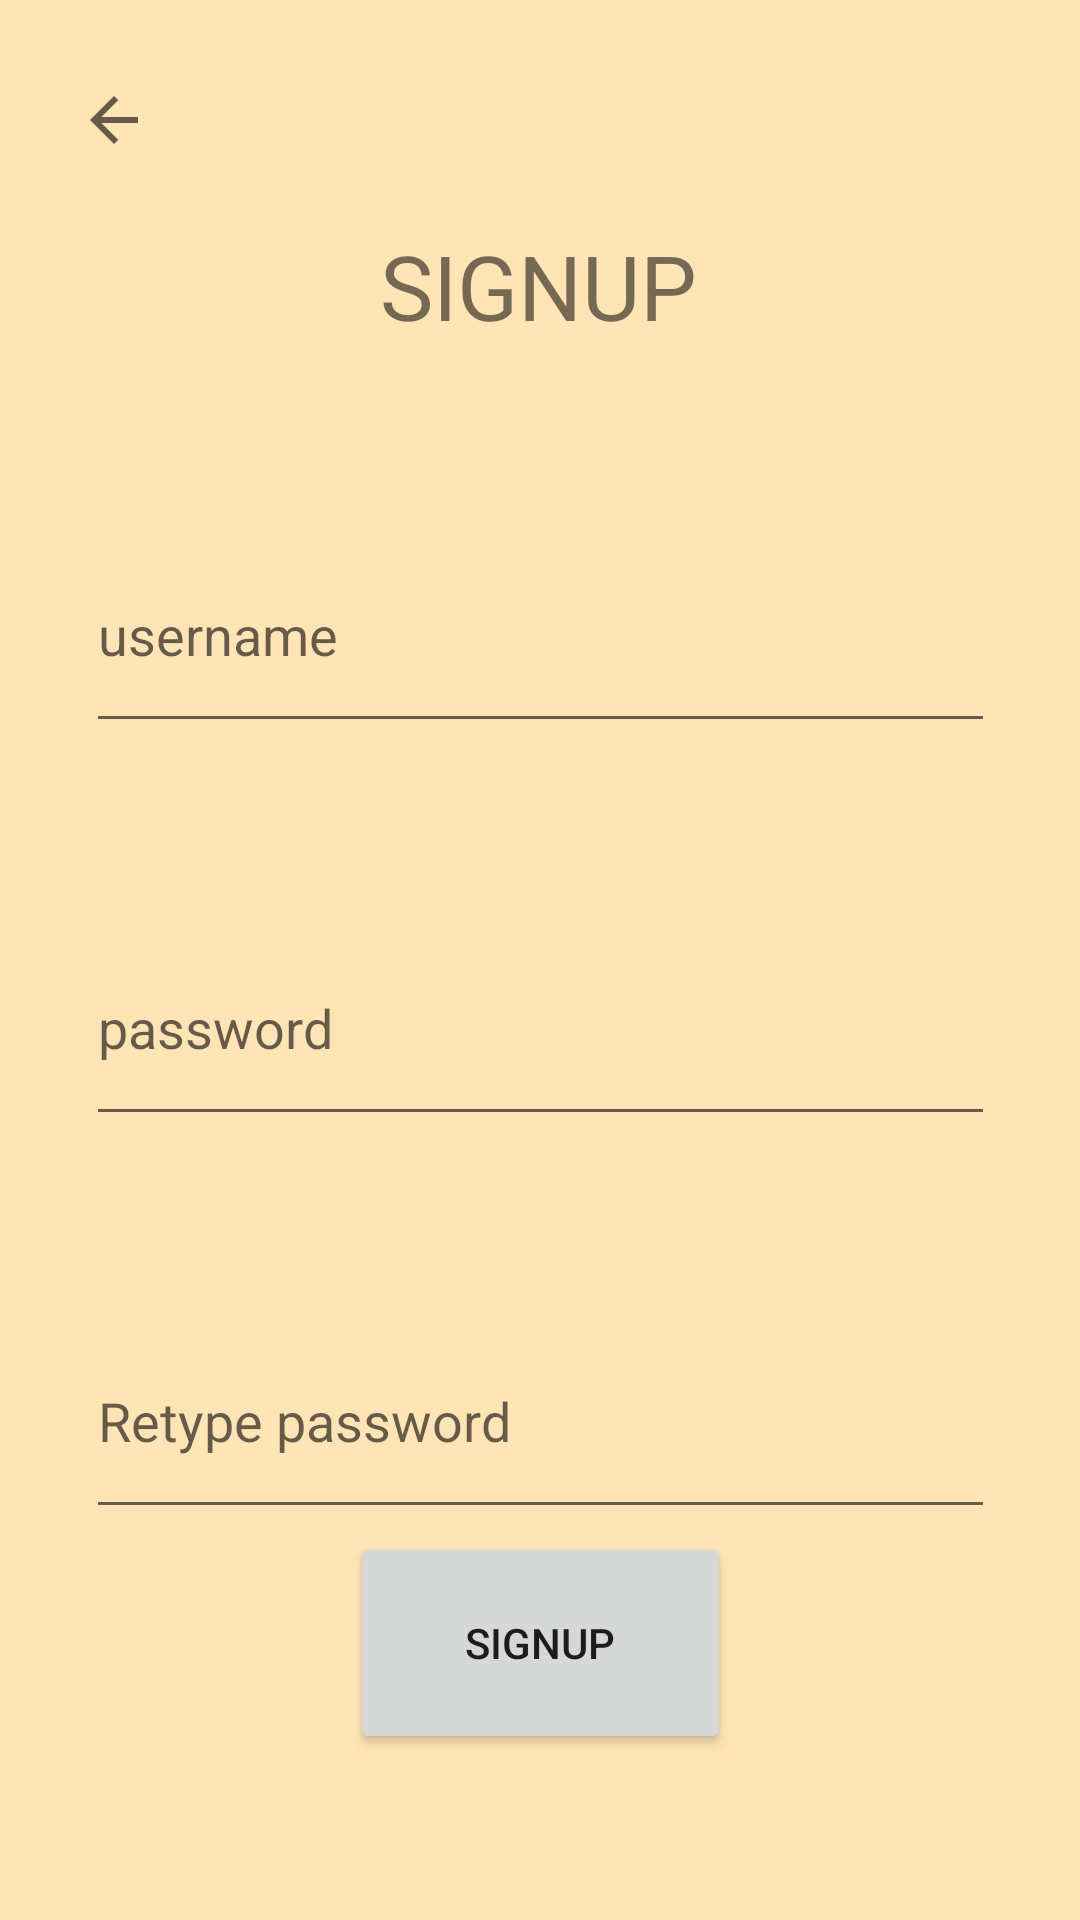

This screen was rendered from an Android layout file. Write that file and the resources it references.
<!-- AndroidManifest.xml: application theme Theme.VehicleManager -->
<!-- res/layout/signup_layout.xml -->
<?xml version="1.0" encoding="utf-8"?>
<androidx.constraintlayout.widget.ConstraintLayout xmlns:android="http://schemas.android.com/apk/res/android"
    xmlns:app="http://schemas.android.com/apk/res-auto"
    xmlns:tools="http://schemas.android.com/tools"
    android:layout_width="match_parent"
    android:layout_height="match_parent"
    android:background="#FFE4B5">


    <EditText
        android:id="@+id/etName"
        android:layout_width="303dp"
        android:layout_height="75dp"
        android:layout_marginTop="48dp"
        android:ems="10"
        android:hint="username"
        android:inputType="textPersonName"
        app:layout_constraintEnd_toEndOf="parent"
        app:layout_constraintStart_toStartOf="parent"
        app:layout_constraintTop_toBottomOf="@+id/tvRegister" />

    <EditText
        android:id="@+id/etPass"
        android:layout_width="303dp"
        android:layout_height="75dp"
        android:layout_marginTop="56dp"
        android:ems="10"
        android:hint="password"
        android:inputType="textPassword"
        app:layout_constraintEnd_toEndOf="parent"
        app:layout_constraintStart_toStartOf="parent"
        app:layout_constraintTop_toBottomOf="@+id/etName" />

    <EditText
        android:id="@+id/etRepass"
        android:layout_width="303dp"
        android:layout_height="75dp"
        android:layout_marginTop="56dp"
        android:ems="10"
        android:hint="Retype password"
        android:inputType="textPassword"
        app:layout_constraintEnd_toEndOf="parent"
        app:layout_constraintStart_toStartOf="parent"
        app:layout_constraintTop_toBottomOf="@+id/etPass" />

    <Button
        android:id="@+id/btnSignup"
        android:layout_width="127dp"
        android:layout_height="74dp"
        android:text="Signup"
        app:layout_constraintBottom_toBottomOf="parent"
        app:layout_constraintEnd_toEndOf="parent"
        app:layout_constraintStart_toStartOf="parent"
        app:layout_constraintTop_toBottomOf="@+id/etPass"
        app:layout_constraintVertical_bias="0.705" />

    <TextView
        android:id="@+id/tvRegister"
        android:layout_width="182dp"
        android:layout_height="59dp"
        android:gravity="center"
        android:text="SIGNUP"
        android:textSize="30dp"
        app:layout_constraintBottom_toBottomOf="parent"
        app:layout_constraintEnd_toEndOf="parent"
        app:layout_constraintHorizontal_bias="0.497"
        app:layout_constraintStart_toStartOf="parent"
        app:layout_constraintTop_toTopOf="parent"
        app:layout_constraintVertical_bias="0.113" />

    <ImageView
        android:id="@+id/imgBack"
        android:layout_width="wrap_content"
        android:layout_height="wrap_content"
        android:layout_marginTop="28dp"
        app:layout_constraintEnd_toEndOf="parent"
        app:layout_constraintHorizontal_bias="0.077"
        app:layout_constraintStart_toStartOf="parent"
        app:layout_constraintTop_toTopOf="parent"
        app:srcCompat="?attr/homeAsUpIndicator" />

    <TextView
        android:id="@+id/tvNoti"
        android:layout_width="wrap_content"
        android:layout_height="wrap_content"
        android:layout_marginTop="16dp"
        android:text=""
        app:layout_constraintEnd_toEndOf="parent"
        app:layout_constraintHorizontal_bias="0.498"
        app:layout_constraintStart_toStartOf="parent"
        app:layout_constraintTop_toBottomOf="@+id/tvRegister" />
</androidx.constraintlayout.widget.ConstraintLayout>
<!-- resources referenced by this layout -->
<resources>
  <style name="Theme.VehicleManager" parent="Theme.MaterialComponents.DayNight.DarkActionBar">
          
          <item name="colorPrimary">@color/purple_500</item>
          <item name="colorPrimaryVariant">@color/purple_700</item>
          <item name="colorOnPrimary">@color/white</item>
          
          <item name="colorSecondary">@color/teal_200</item>
          <item name="colorSecondaryVariant">@color/teal_700</item>
          <item name="colorOnSecondary">@color/black</item>
          
          <item name="android:statusBarColor">?attr/colorPrimaryVariant</item>
          
      </style>
  <color name="purple_500">#FF6200EE</color>
  <color name="purple_700">#FF3700B3</color>
  <color name="white">#FFFFFFFF</color>
  <color name="teal_200">#FF03DAC5</color>
  <color name="teal_700">#FF018786</color>
  <color name="black">#FF000000</color>
</resources>
